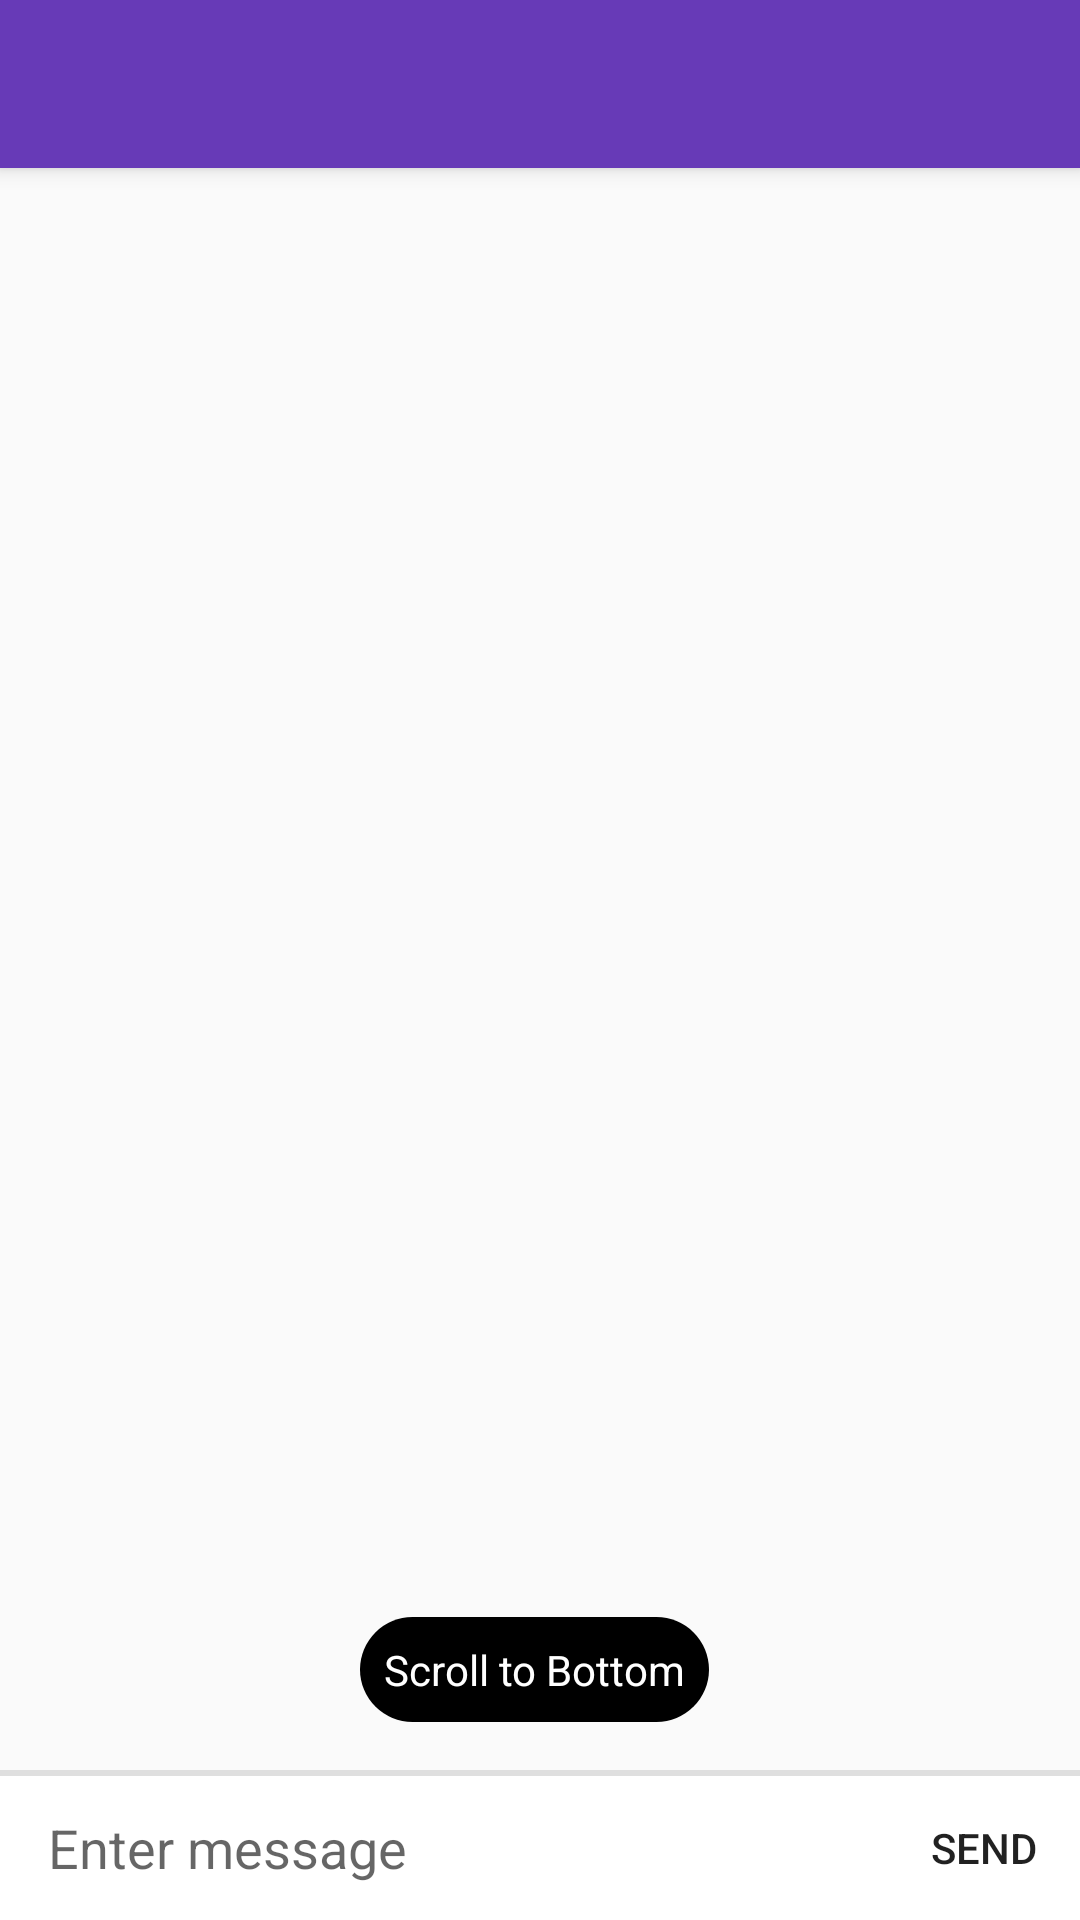

Reconstruct the res/layout file that produces this screen, plus the resources it refers to.
<!-- AndroidManifest.xml: activity theme AppTheme.NoActionBar -->
<!-- res/layout/activity_message.xml -->
<?xml version="1.0" encoding="utf-8"?>
<android.support.design.widget.CoordinatorLayout xmlns:android="http://schemas.android.com/apk/res/android"
    xmlns:app="http://schemas.android.com/apk/res-auto"
    xmlns:tools="http://schemas.android.com/tools"
    android:layout_width="match_parent"
    android:layout_height="match_parent"
    tools:context=".MessageActivity">

    <android.support.design.widget.AppBarLayout
        android:layout_width="match_parent"
        android:layout_height="wrap_content"
        android:theme="@style/AppTheme.AppBarOverlay">

        <android.support.v7.widget.Toolbar
            android:id="@+id/toolbar"
            android:layout_width="match_parent"
            android:layout_height="?attr/actionBarSize"
            android:background="?attr/colorPrimary"
            app:popupTheme="@style/AppTheme.PopupOverlay" />

    </android.support.design.widget.AppBarLayout>

    <include layout="@layout/content_message" />

</android.support.design.widget.CoordinatorLayout>
<!-- res/layout/content_message.xml (included above) -->
<?xml version="1.0" encoding="utf-8"?>
<android.support.constraint.ConstraintLayout xmlns:android="http://schemas.android.com/apk/res/android"
    xmlns:app="http://schemas.android.com/apk/res-auto"
    xmlns:tools="http://schemas.android.com/tools"
    android:layout_width="match_parent"
    android:layout_height="match_parent"
    app:layout_behavior="@string/appbar_scrolling_view_behavior"
    tools:context=".MessageActivity"
    tools:showIn="@layout/activity_message">

    <android.support.v7.widget.RecyclerView
        android:id="@+id/reyclerview_message_list"
        android:layout_width="357dp"
        android:layout_height="0dp"
        android:layout_marginBottom="8dp"
        android:layout_marginEnd="8dp"
        android:layout_marginStart="8dp"
        android:layout_marginTop="8dp"
        app:layout_constraintBottom_toTopOf="@+id/view"
        app:layout_constraintEnd_toEndOf="parent"
        app:layout_constraintStart_toStartOf="parent"
        app:layout_constraintTop_toTopOf="parent"
        app:layout_constraintVertical_bias="1.0" />

    
    <View
        android:id="@+id/view"
        android:layout_width="0dp"
        android:layout_height="2dp"
        android:background="#dfdfdf"
        app:layout_constraintBottom_toTopOf="@+id/layout_chatbox"
        app:layout_constraintLeft_toLeftOf="parent"
        app:layout_constraintRight_toRightOf="parent" />

    <LinearLayout
        android:id="@+id/layout_chatbox"
        android:layout_width="0dp"
        android:layout_height="wrap_content"
        android:background="#ffffff"
        android:minHeight="48dp"
        android:orientation="horizontal"
        app:layout_constraintBottom_toBottomOf="parent"
        app:layout_constraintLeft_toLeftOf="parent"
        app:layout_constraintRight_toRightOf="parent">

        <EditText
            android:id="@+id/edittext_chatbox"
            android:layout_width="0dp"
            android:layout_height="wrap_content"
            android:layout_gravity="center"
            android:layout_marginLeft="16dp"
            android:layout_marginRight="16dp"
            android:layout_weight="1"
            android:background="@android:color/transparent"
            android:hint="Enter message"
            android:maxLines="6" />

        <Button
            android:id="@+id/button_chatbox_send"
            android:layout_width="64dp"
            android:layout_height="48dp"
            android:layout_gravity="bottom"
            android:background="?attr/selectableItemBackground"
            android:clickable="true"
            android:gravity="center"
            android:text="SEND"
            android:textSize="14dp" />


    </LinearLayout>

    <TextView
        android:id="@+id/text_scroll"
        android:layout_width="wrap_content"
        android:layout_height="wrap_content"
        android:layout_marginBottom="8dp"
        android:layout_marginEnd="8dp"
        android:layout_marginStart="120dp"
        android:background="@drawable/rounded_rectangle_black"
        android:maxWidth="240dp"
        android:padding="8dp"
        android:text="Scroll to Bottom"
        android:textColor="#ffffff"
        app:layout_constraintBottom_toBottomOf="@+id/reyclerview_message_list"
        app:layout_constraintEnd_toEndOf="parent"
        app:layout_constraintHorizontal_bias="0.0"
        app:layout_constraintStart_toStartOf="parent" />


</android.support.constraint.ConstraintLayout>
<!-- resources referenced by this layout -->
<resources>
  <!-- drawable rounded_rectangle_black (drawable) -->
  <?xml version="1.0" encoding="utf-8"?>
  <shape xmlns:android="http://schemas.android.com/apk/res/android"
      android:shape="rectangle" >
  
      
      <solid
          android:color="#000000" >
      </solid>
  
      
      <corners
          android:radius="20dp">
      </corners>
  </shape>
  <style name="AppTheme.AppBarOverlay" parent="ThemeOverlay.AppCompat.Dark.ActionBar" />
  <style name="AppTheme.PopupOverlay" parent="ThemeOverlay.AppCompat.Light" />
  <style name="AppTheme.NoActionBar">
          <item name="windowActionBar">false</item>
          <item name="windowNoTitle">true</item>
      </style>
</resources>
